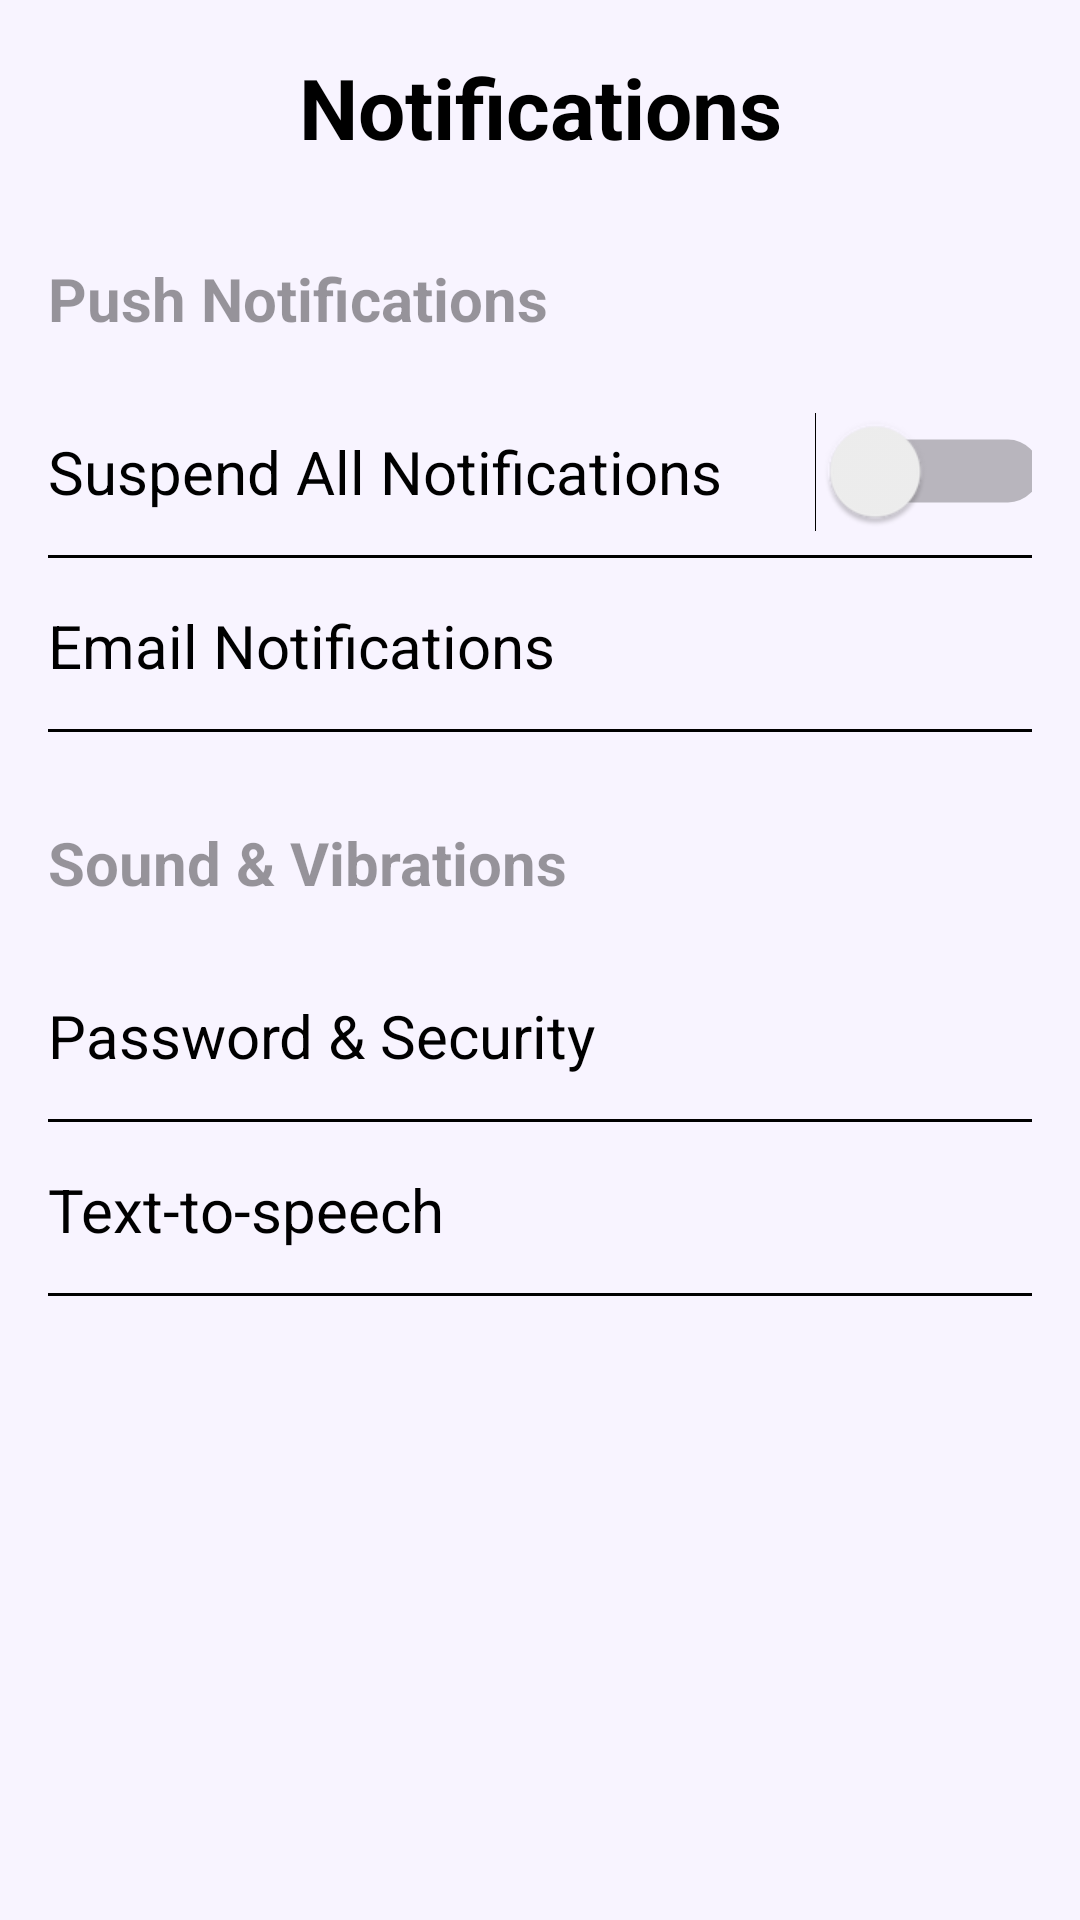

Layout XML and referenced resources for this Android screen:
<!-- AndroidManifest.xml: application theme Theme.StudentStudyApp -->
<!-- res/layout/fragment_notification_settings.xml -->
<?xml version="1.0" encoding="utf-8"?>
<androidx.drawerlayout.widget.DrawerLayout xmlns:android="http://schemas.android.com/apk/res/android"
    xmlns:app="http://schemas.android.com/apk/res-auto"
    xmlns:tools="http://schemas.android.com/tools"
    android:layout_width="match_parent"
    android:layout_height="match_parent"
    tools:context=".notification_settings">

    
    <androidx.coordinatorlayout.widget.CoordinatorLayout
        android:layout_width="match_parent"
        android:layout_height="match_parent">

        <androidx.core.widget.NestedScrollView
            android:id="@+id/nestedScrollView"
            android:layout_width="match_parent"
            android:layout_height="match_parent"
            android:fillViewport="true">

            
            <LinearLayout
                android:layout_width="match_parent"
                android:layout_height="match_parent"
                android:background="#F8F4FF"
                android:orientation="vertical"
                android:padding="16dp">

                <androidx.constraintlayout.widget.ConstraintLayout
                    android:layout_width="match_parent"
                    android:layout_height="wrap_content">

                    <ImageView
                        android:id="@+id/backarrownotificationsettings"
                        android:layout_width="40dp"
                        android:layout_height="40dp"
                        android:clickable="true"
                        android:contentDescription="back arrow"
                        android:src="@drawable/backarrowdl"
                        app:layout_constraintBottom_toBottomOf="parent"
                        app:layout_constraintStart_toStartOf="parent"
                        app:layout_constraintTop_toTopOf="parent" />

                    <TextView
                        android:id="@+id/headerText"
                        android:layout_width="wrap_content"
                        android:layout_height="wrap_content"
                        android:layout_marginBottom="1dp"
                        android:text="Notifications"
                        android:textColor="#000000"
                        android:textSize="28sp"
                        android:textStyle="bold"
                        app:layout_constraintBottom_toBottomOf="parent"
                        app:layout_constraintEnd_toEndOf="parent"
                        app:layout_constraintStart_toStartOf="parent"
                        app:layout_constraintTop_toTopOf="parent" />

                </androidx.constraintlayout.widget.ConstraintLayout>

                <Space
                    android:layout_width="match_parent"
                    android:layout_height="30dp" />

                <LinearLayout
                    android:id="@+id/pushSection"
                    android:layout_width="match_parent"
                    android:layout_height="wrap_content"
                    android:orientation="vertical">

                    <TextView
                        android:id="@+id/pushHeader"
                        android:layout_width="match_parent"
                        android:layout_height="wrap_content"
                        android:paddingBottom="15dp"
                        android:text="Push Notifications"
                        android:textColor="#65000000"
                        android:textSize="20sp"
                        android:textStyle="bold" />

                    <androidx.constraintlayout.widget.ConstraintLayout
                        android:id="@+id/suspendTile"
                        android:layout_width="match_parent"
                        android:layout_height="match_parent"
                        android:background="@drawable/settingstilecontainer"
                        android:foreground="@drawable/ripple_effect"
                        android:paddingTop="5dp"
                        android:paddingBottom="5dp">

                        <ImageView
                            android:id="@+id/notificationImg"
                            android:layout_width="48dp"
                            android:layout_height="48dp"
                            app:layout_constraintStart_toStartOf="parent"
                            app:layout_constraintTop_toTopOf="parent" />

                        <TextView
                            android:id="@+id/suspendText"
                            android:layout_width="wrap_content"
                            android:layout_height="wrap_content"
                            android:shadowColor="#BC5E5E"
                            android:text="Suspend All Notifications"
                            android:textColor="#000000"
                            android:textSize="20sp"
                            app:layout_constraintBottom_toBottomOf="parent"
                            app:layout_constraintStart_toStartOf="parent"
                            app:layout_constraintTop_toTopOf="parent" />

                        <Switch
                            android:id="@+id/suspendNotificationsSwitch"
                            android:layout_width="wrap_content"
                            android:layout_height="wrap_content"
                            android:minWidth="48dp"
                            android:minHeight="48dp"
                            android:paddingRight="4dp"
                            android:scaleX="1.5"
                            android:scaleY="1.5"
                            app:layout_constraintBottom_toBottomOf="parent"
                            app:layout_constraintEnd_toEndOf="parent"
                            app:layout_constraintTop_toTopOf="parent" />
                    </androidx.constraintlayout.widget.ConstraintLayout>

                    <androidx.constraintlayout.widget.ConstraintLayout
                        android:id="@+id/emailNotificationsTile"
                        android:layout_width="match_parent"
                        android:layout_height="match_parent"
                        android:background="@drawable/settingstilecontainer"
                        android:paddingTop="5dp"
                        android:paddingBottom="5dp">

                        <ImageView
                            android:id="@+id/themeImg"
                            android:layout_width="48dp"
                            android:layout_height="48dp"
                            app:layout_constraintStart_toStartOf="parent"
                            app:layout_constraintTop_toTopOf="parent" />

                        <TextView
                            android:id="@+id/emailNotificationsText"
                            android:layout_width="wrap_content"
                            android:layout_height="wrap_content"
                            android:shadowColor="#BC5E5E"
                            android:text="Email Notifications"
                            android:textColor="#000000"
                            android:textSize="20sp"
                            app:layout_constraintBottom_toBottomOf="parent"
                            app:layout_constraintStart_toStartOf="parent"
                            app:layout_constraintTop_toTopOf="parent" />
                    </androidx.constraintlayout.widget.ConstraintLayout>

                </LinearLayout>

                <Space
                    android:layout_width="match_parent"
                    android:layout_height="30dp" />

                <LinearLayout
                    android:id="@+id/soundSection"
                    android:layout_width="match_parent"
                    android:layout_height="wrap_content"
                    android:orientation="vertical">

                    <TextView
                        android:id="@+id/soundText"
                        android:layout_width="match_parent"
                        android:layout_height="wrap_content"
                        android:paddingBottom="15dp"
                        android:text="Sound &amp; Vibrations"
                        android:textColor="#65000000"
                        android:textSize="20sp"
                        android:textStyle="bold" />

                    <androidx.constraintlayout.widget.ConstraintLayout
                        android:id="@+id/deviceSettingsTile"
                        android:layout_width="match_parent"
                        android:layout_height="match_parent"
                        android:background="@drawable/settingstilecontainer"
                        android:foreground="@drawable/ripple_effect"
                        android:paddingTop="5dp"
                        android:paddingBottom="5dp">

                        <ImageView
                            android:id="@+id/securityImg"
                            android:layout_width="48dp"
                            android:layout_height="48dp"
                            app:layout_constraintStart_toStartOf="parent"
                            app:layout_constraintTop_toTopOf="parent" />

                        <TextView
                            android:id="@+id/securityText"
                            android:layout_width="wrap_content"
                            android:layout_height="wrap_content"
                            android:shadowColor="#BC5E5E"
                            android:text="Password &amp; Security"
                            android:textColor="#000000"
                            android:textSize="20sp"
                            app:layout_constraintBottom_toBottomOf="parent"
                            app:layout_constraintStart_toStartOf="@+id/deviceSettingsTile"
                            app:layout_constraintTop_toTopOf="parent" />
                    </androidx.constraintlayout.widget.ConstraintLayout>

                    <androidx.constraintlayout.widget.ConstraintLayout
                        android:id="@+id/ttpTile"
                        android:layout_width="match_parent"
                        android:layout_height="match_parent"
                        android:background="@drawable/settingstilecontainer"
                        android:foreground="@drawable/ripple_effect"
                        android:paddingTop="5dp"
                        android:paddingBottom="5dp">

                        <ImageView
                            android:id="@+id/progressImg"
                            android:layout_width="48dp"
                            android:layout_height="48dp"
                            app:layout_constraintStart_toStartOf="parent"
                            app:layout_constraintTop_toTopOf="parent" />

                        <TextView
                            android:id="@+id/ttpText"
                            android:layout_width="wrap_content"
                            android:layout_height="wrap_content"
                            android:shadowColor="#BC5E5E"
                            android:text="Text-to-speech"
                            android:textColor="#000000"
                            android:textSize="20sp"
                            app:layout_constraintBottom_toBottomOf="parent"
                            app:layout_constraintStart_toStartOf="@+id/ttpTile"
                            app:layout_constraintTop_toTopOf="parent" />
                    </androidx.constraintlayout.widget.ConstraintLayout>

                </LinearLayout>

            </LinearLayout>

        </androidx.core.widget.NestedScrollView>

    </androidx.coordinatorlayout.widget.CoordinatorLayout>

</androidx.drawerlayout.widget.DrawerLayout>
<!-- resources referenced by this layout -->
<resources>
  <!-- drawable ripple_effect (drawable) -->
  <?xml version="1.0" encoding="utf-8"?>
  <ripple xmlns:android="http://schemas.android.com/apk/res/android"
      android:color="#2EDEDB">
      
      <item android:id="@android:id/mask">
          <shape android:shape="rectangle">
              <solid android:color="@android:color/white" />
          </shape>
      </item>
  </ripple>
  <!-- drawable settingstilecontainer (drawable) -->
  <?xml version="1.0" encoding="utf-8" ?>
  <layer-list xmlns:android="http://schemas.android.com/apk/res/android" >
      <item android:gravity="bottom">
          <shape>
              <size android:height="1dp" />
              <solid android:color="#FF000000" />
          </shape>
      </item>
  </layer-list>
  <style name="Theme.StudentStudyApp" parent="Theme.AppCompat.Light.DarkActionBar">
          
          <item name="colorPrimary">@color/purple_500</item>
          <item name="colorPrimaryDark">@color/purple_700</item>
          <item name="colorAccent">@color/teal_200</item>
      </style>
  <color name="purple_500">#FF6200EE</color>
  <color name="purple_700">#FF3700B3</color>
  <color name="teal_200">#FF03DAC5</color>
</resources>
